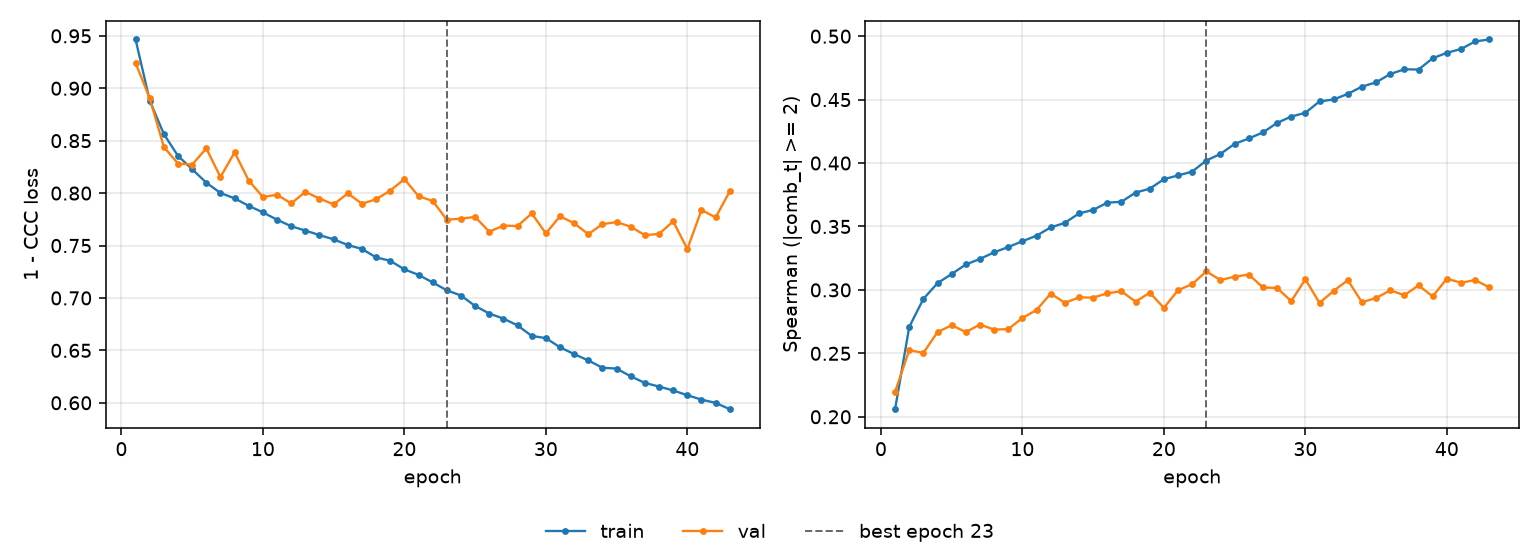

Values plotted in this chart, from the file beside it:
epoch, tr_loss, vl_loss, tr_sp, vl_sp, is_best
1, 0.9465, 0.9241, 0.206, 0.2196, False
2, 0.8882, 0.8904, 0.2708, 0.2525, False
3, 0.8563, 0.8439, 0.2929, 0.2504, False
4, 0.8355, 0.8281, 0.3053, 0.2667, False
5, 0.8228, 0.8272, 0.3125, 0.2722, False
6, 0.8099, 0.8426, 0.32, 0.2668, False
7, 0.8001, 0.8153, 0.3244, 0.2727, False
8, 0.795, 0.8389, 0.3296, 0.2687, False
9, 0.7878, 0.8119, 0.3338, 0.2691, False
10, 0.7816, 0.7963, 0.3384, 0.2779, False
11, 0.7746, 0.7984, 0.3428, 0.2842, False
12, 0.7684, 0.7901, 0.3493, 0.2971, False
13, 0.7643, 0.8012, 0.3529, 0.2898, False
14, 0.76, 0.7948, 0.3603, 0.2941, False
15, 0.7559, 0.7892, 0.3631, 0.2939, False
16, 0.7505, 0.7997, 0.3688, 0.2973, False
17, 0.7468, 0.7899, 0.3695, 0.299, False
18, 0.7387, 0.7941, 0.3767, 0.2907, False
19, 0.7354, 0.8024, 0.3798, 0.2978, False
20, 0.7273, 0.8133, 0.3873, 0.2858, False
21, 0.722, 0.797, 0.3902, 0.2998, False
22, 0.7148, 0.7925, 0.3933, 0.3046, False
23, 0.7073, 0.7746, 0.402, 0.3146, True
24, 0.7023, 0.7756, 0.4072, 0.3078, False
25, 0.6923, 0.7773, 0.4151, 0.3105, False
26, 0.6851, 0.7632, 0.4194, 0.3121, False
27, 0.6803, 0.769, 0.4241, 0.3019, False
28, 0.6738, 0.7686, 0.4316, 0.3015, False
29, 0.6637, 0.7806, 0.4367, 0.2912, False
30, 0.6617, 0.7617, 0.4396, 0.3083, False
31, 0.6529, 0.7779, 0.4486, 0.2897, False
32, 0.6464, 0.7712, 0.4501, 0.2993, False
33, 0.6404, 0.7608, 0.4545, 0.3077, False
34, 0.6334, 0.7704, 0.4602, 0.2903, False
35, 0.6326, 0.7724, 0.4636, 0.2937, False
36, 0.6252, 0.7679, 0.4702, 0.2996, False
37, 0.6189, 0.7598, 0.4739, 0.2959, False
38, 0.6155, 0.7611, 0.4737, 0.3036, False
39, 0.6117, 0.773, 0.4826, 0.2949, False
40, 0.6072, 0.7467, 0.4869, 0.3088, False
41, 0.603, 0.7838, 0.4899, 0.3056, False
42, 0.5999, 0.7768, 0.4959, 0.3078, False
43, 0.5939, 0.8018, 0.4974, 0.302, False
